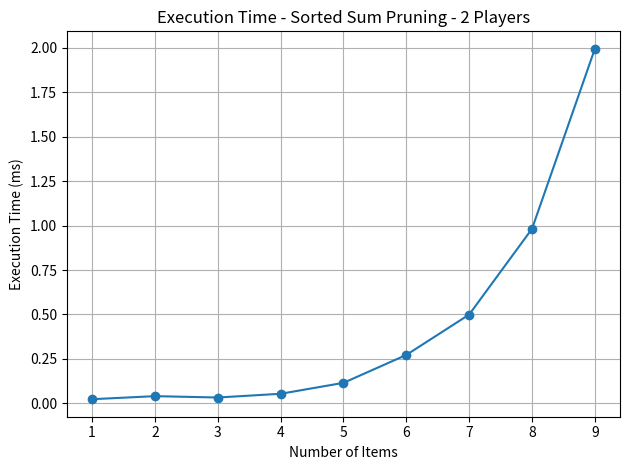
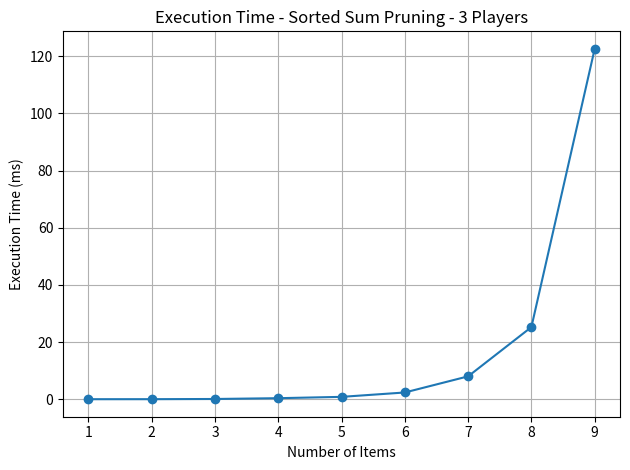
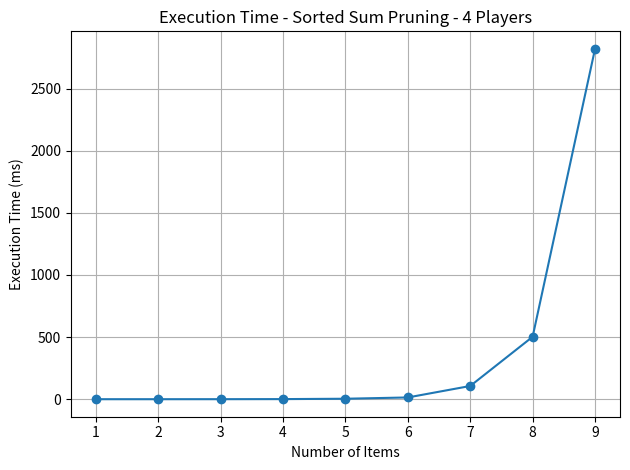

Reproduce these figures in Python, in order.
import matplotlib.pyplot as plt
import random
import time
from collections import deque
from typing import List, Tuple


def egalitarian_allocation_sorted_pruning(valuations: List[List[int]], print_result=True) -> List[List[int]]:
    """
    אלגוריתם אגליטרי עם גיזום לפי מצבים שקולים – וקטור סכומים ממוין.
    """
    num_players = len(valuations)
    num_items = len(valuations[0])
    best_allocation = None
    best_min_value = float('-inf')
    best_sums = None

    initial_state = (0,) * num_players + (0,)
    queue = deque()
    queue.append((initial_state, [[] for _ in range(num_players)]))

    visited = set()
    # במקום לשמור את הסכומים עצמם, נשמור את הסכומים אחרי מיון + אינדקס חפצים
    visited.add(tuple(sorted(initial_state[:num_players])) + (0,))

    while queue:
        state, allocation = queue.popleft()
        current_sums = state[:num_players]
        current_index = state[num_players]

        if current_index == num_items:
            min_val = min(current_sums)
            if (
                min_val > best_min_value or
                (min_val == best_min_value and (best_sums is None or sorted(current_sums) > sorted(best_sums)))
            ):
                best_min_value = min_val
                best_allocation = allocation
                best_sums = current_sums
            continue

        pessimistic_bound = best_min_value
        optimistic_values = [
            current_sums[i] + sum(valuations[i][j] for j in range(current_index, num_items))
            for i in range(num_players)
        ]
        optimistic_bound = min(optimistic_values)
        if optimistic_bound < pessimistic_bound:
            continue

        for i in range(num_players):
            new_sums = list(current_sums)
            new_sums[i] += valuations[i][current_index]
            new_state = tuple(new_sums) + (current_index + 1,)

            # גיזום לפי סכומים ממוין
            visited_key = tuple(sorted(new_sums)) + (current_index + 1,)
            if visited_key in visited:
                continue
            visited.add(visited_key)

            new_allocation = [list(items) for items in allocation]
            new_allocation[i].append(current_index)
            queue.append((new_state, new_allocation))

    if print_result:
        for player, items in enumerate(best_allocation):
            value = sum(valuations[player][item] for item in items)
            print(f"Player {player} gets items {items} with value {value}")

    return best_allocation


def run_time_test_with_graph():
    item_counts = list(range(1, 10))
    player_counts = [2, 3, 4]

    for num_players in player_counts:
        times = []
        for num_items in item_counts:
            valuations = [
                [random.randint(1, 2 ** 32) for _ in range(num_items)]
                for _ in range(num_players)
            ]
            start = time.time()
            egalitarian_allocation_sorted_pruning(valuations, print_result=False)
            end = time.time()
            times.append((end - start) * 1000)  # ms

        plt.figure()
        plt.plot(item_counts, times, marker='o')
        plt.title(f"Execution Time - Sorted Sum Pruning - {num_players} Players")
        plt.xlabel("Number of Items")
        plt.ylabel("Execution Time (ms)")
        plt.grid(True)
        plt.tight_layout()
        plt.show()


if __name__ == "__main__":
    run_time_test_with_graph()
    # valuations = [[4, 5, 6, 7, 8], [8, 7, 6, 5, 4]]
    # best_allocation = egalitarian_allocation_sorted_pruning(valuations, print_result=False)
    # for player, items in enumerate(best_allocation):
    #     value = sum(valuations[player][item] for item in items)
    #     print(f"Player {player} gets items {items} with value {value}")